21-way image classification set "images" from GitHub (sunyongke/woodRecognition); label vocabulary: Cassia siamea, Cinnamomum camphora, Dalbergia bariensis, Dalbergia cochinchinensis, Dalbergia fusca, Dalbergia latifolia, Dalbergia odorifera, Dalbergia oliveri, Diospyros ebenum, Excentrodendron hsienmu, Intsia spp, Mesua ferrea, Pterocarpus erinaceus, Pterocarpus indicus, Pterocarpus macrocarpus, Pterocarpus santalinus, Taiwania flousiana, Tectona grandis, Terminalia myriocarpa, Terminalia tomentosa, Xylia dolabriformis.

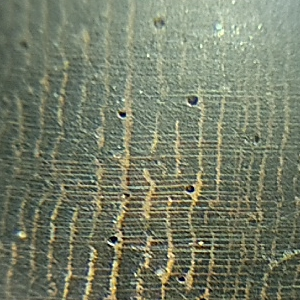
Label: Dalbergia fusca

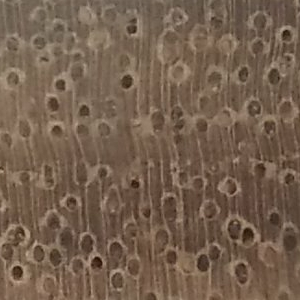
Label: Xylia dolabriformis

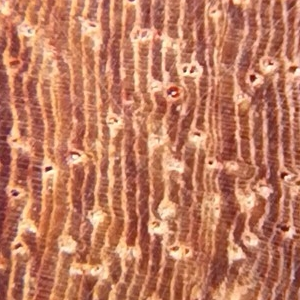
Label: Dalbergia oliveri

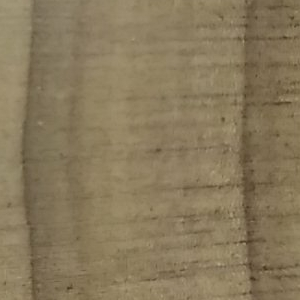
Label: Taiwania flousiana

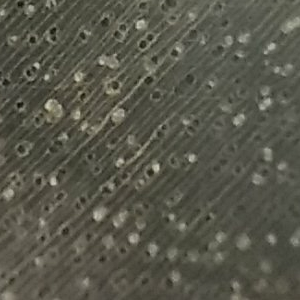
Label: Excentrodendron hsienmu

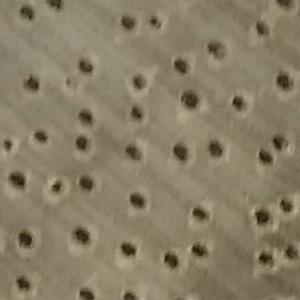
Label: Terminalia myriocarpa
